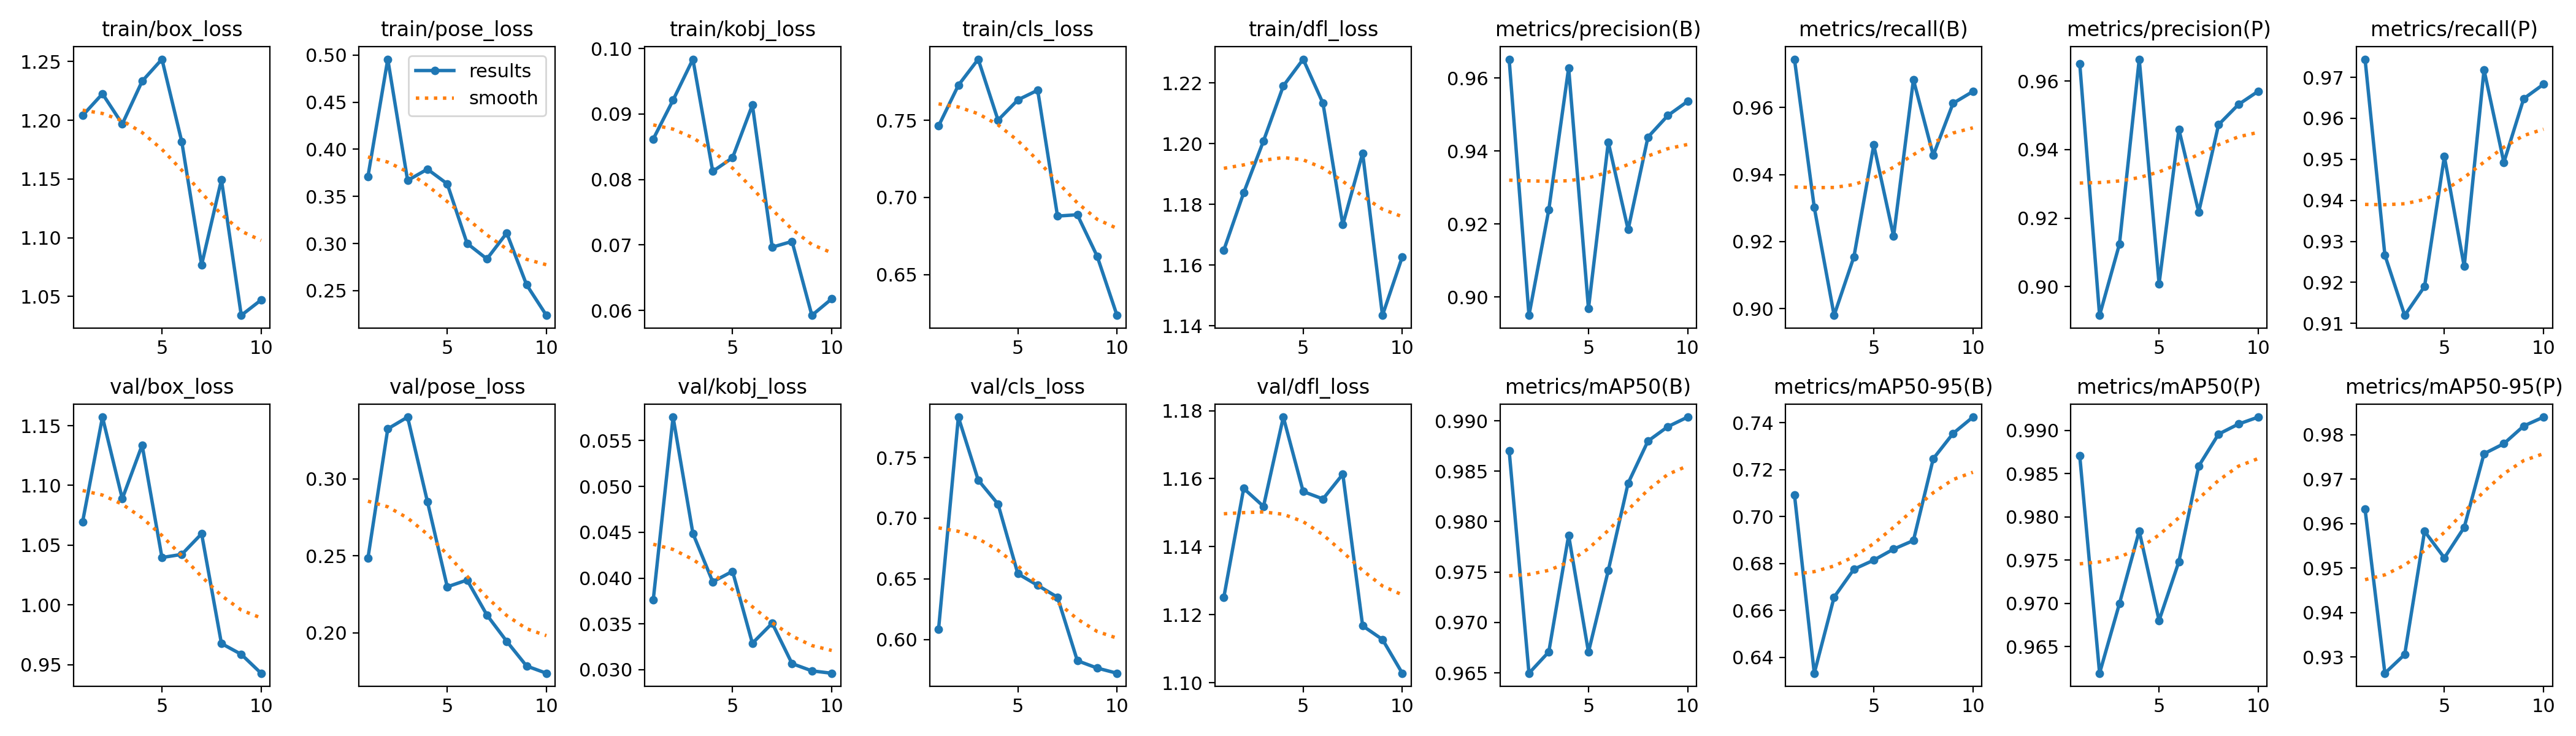

Values plotted in this chart, from the file beside it:
epoch, time, train/box_loss, train/pose_loss, train/kobj_loss, train/cls_loss, train/dfl_loss, metrics/precision(B), metrics/recall(B), metrics/mAP50(B), metrics/mAP50-95(B), metrics/precision(P), metrics/recall(P), metrics/mAP50(P), metrics/mAP50-95(P), val/box_loss, val/pose_loss, val/kobj_loss, val/cls_loss, val/dfl_loss, lr/pg0, lr/pg1, lr/pg2
1, 24, 1.204, 0.3711, 0.08618, 0.7462, 1.165, 0.9651, 0.9744, 0.987, 0.7093, 0.9651, 0.9744, 0.987, 0.9632, 1.07, 0.2486, 0.03763, 0.6085, 1.125, 0.0006471, 0.0006471, 0.0006471
2, 30.41, 1.223, 0.4956, 0.09213, 0.7727, 1.184, 0.895, 0.9302, 0.965, 0.6332, 0.8916, 0.9267, 0.9619, 0.9264, 1.157, 0.3325, 0.05757, 0.7833, 1.157, 0.001282, 0.001282, 0.001282
3, 36.55, 1.197, 0.3669, 0.09837, 0.7895, 1.201, 0.9239, 0.898, 0.9671, 0.6657, 0.9124, 0.912, 0.97, 0.9306, 1.089, 0.3401, 0.04488, 0.7315, 1.152, 0.001793, 0.001793, 0.001793
4, 42.68, 1.233, 0.3789, 0.08124, 0.7501, 1.219, 0.9627, 0.9155, 0.9786, 0.6776, 0.9664, 0.919, 0.9784, 0.9583, 1.134, 0.2852, 0.0396, 0.7117, 1.178, 0.001592, 0.001592, 0.001592
5, 48.87, 1.252, 0.3633, 0.08333, 0.7632, 1.228, 0.8968, 0.9488, 0.9671, 0.6814, 0.9008, 0.9507, 0.968, 0.9523, 1.04, 0.2299, 0.04074, 0.6543, 1.156, 0.001316, 0.001316, 0.001316
6, 54.99, 1.182, 0.3001, 0.09138, 0.7695, 1.213, 0.9424, 0.9216, 0.9752, 0.6862, 0.9459, 0.9239, 0.9748, 0.9592, 1.042, 0.2343, 0.03289, 0.6447, 1.154, 0.00101, 0.00101, 0.00101
7, 61.18, 1.077, 0.2836, 0.06967, 0.6879, 1.173, 0.9184, 0.9683, 0.9838, 0.6898, 0.9218, 0.9718, 0.9859, 0.9757, 1.06, 0.2116, 0.03508, 0.6349, 1.161, 0.0007041, 0.0007041, 0.0007041
8, 67.29, 1.149, 0.3112, 0.07055, 0.6887, 1.197, 0.9438, 0.9457, 0.988, 0.7247, 0.9473, 0.9493, 0.9896, 0.978, 0.9678, 0.1945, 0.03067, 0.5826, 1.117, 0.0004281, 0.0004281, 0.0004281
9, 73.63, 1.034, 0.2562, 0.05926, 0.6618, 1.143, 0.9497, 0.9613, 0.9894, 0.7355, 0.9532, 0.9648, 0.9907, 0.982, 0.9587, 0.1785, 0.02988, 0.5766, 1.113, 0.0002091, 0.0002091, 0.0002091
10, 79.88, 1.047, 0.2238, 0.06178, 0.6235, 1.163, 0.9536, 0.9648, 0.9904, 0.7424, 0.9571, 0.9683, 0.9916, 0.984, 0.9429, 0.1738, 0.02962, 0.5723, 1.103, 6.8454e-05, 6.8454e-05, 6.8454e-05
